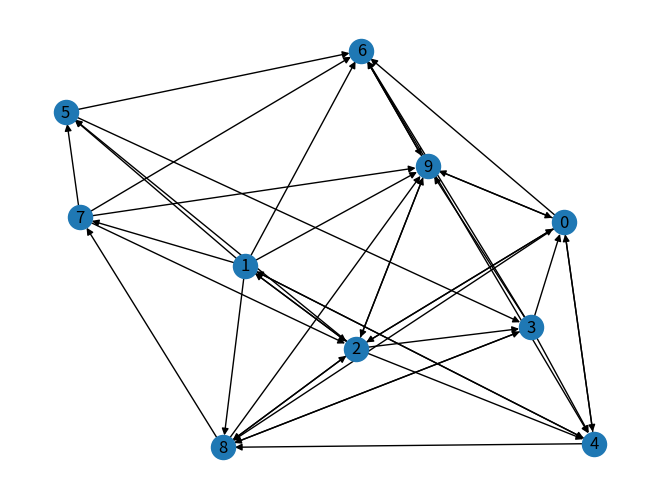

Here is the Python script that generated this plot:
# Points Distributuion method for Page Ranking
# Whatever you have, share equally with all your out edges
# Sum of points will be same as initial
# But individual values will change
# A has 1 pt and 2 out edges, then give 1/2 each to each neighbour

import networkx as nx
import random
import matplotlib.pyplot as plt


def add_edges():
    nodes = list(G.nodes())
    for source in nodes:
        for target in nodes:
            if (source == target):
                continue
            if (random.random() <= 0.5):
                G.add_edge(source, target)

    return G


def assign_points(G):
    nodes = list(G.nodes())
    # for node in nodes :
    #     points.append(100)
    points = [100 for _ in nodes]
    return points


def distribute_points(points, G):
    nodes = list(G.nodes())
    new_points = [0] * len(nodes)

    for node in nodes:
        out = list(G.out_edges(node))
        if len(out) == 0:
            new_points[node] += points[node]
            # otherwise points will accumulate
        else:
            share = points[node] / len(out)
            for (source, target) in out:
                new_points[target] += share

    return new_points


def keep_distributing(points, G):
    nodes = list(G.nodes())
    while (True):
        new_points = distribute_points(points, G)
        # print(new_points)
        if (points == new_points):
            break
        points = new_points

    return points


def rank_by_points(final_points):
    rank_dict = {node: final_points[node] for node in range (len(final_points))}
    # for node in range(final_points) :
    #     rank_dict[node] = final_points[node]
    return (sorted(rank_dict.items(), key=lambda f:f[1]))


# Create a directed graph
G = nx.DiGraph()
G.add_nodes_from([i for i in range(10)])
G = add_edges()

# Visualize the graph
nx.draw(G, with_labels=True)
plt.show()

# Assign initial points
points = assign_points(G)

# Distribute points
final_points = keep_distributing(points, G)

# Rank by points
final_points = rank_by_points(final_points)

# Compare with default networkx function
result = nx.pagerank(G)
result = sorted(result.items(), key=lambda f:f[1])

print([node for node, points in final_points])
print([node for node, points in result])
